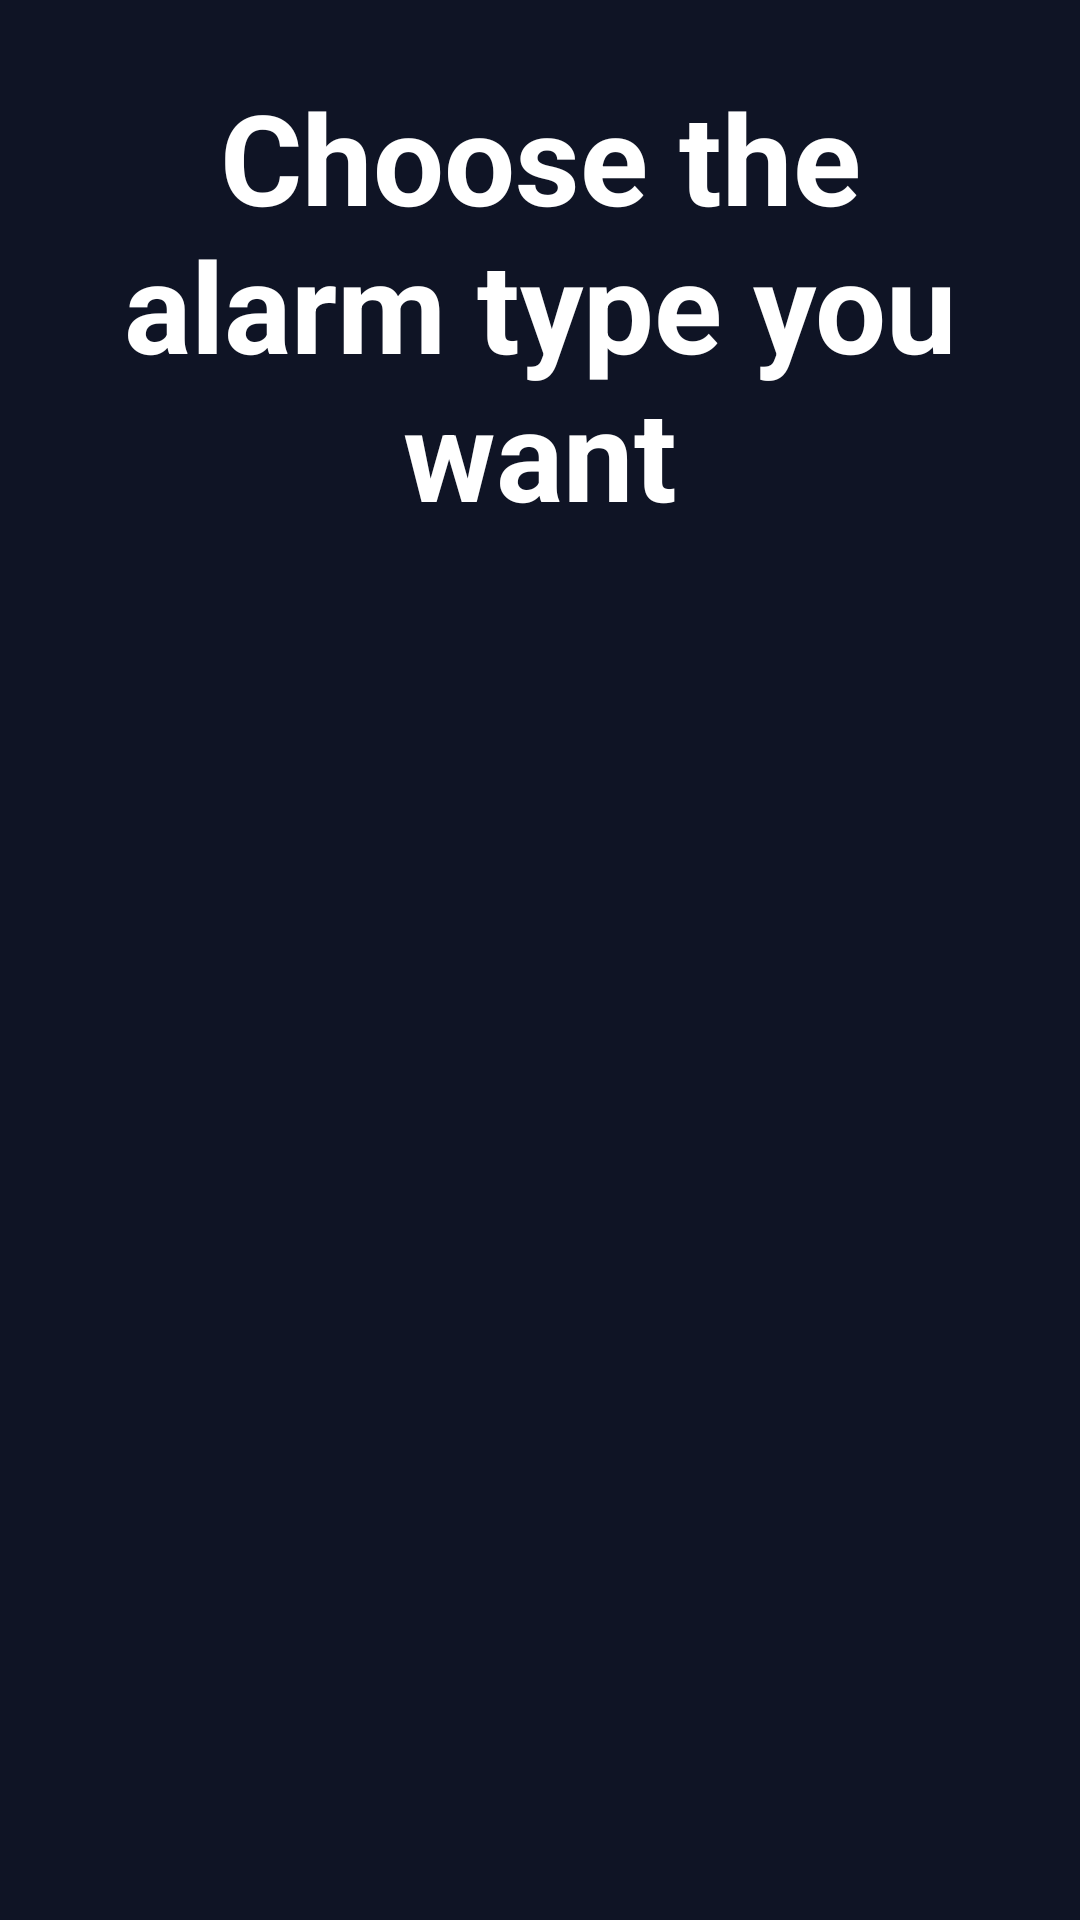

This screen was rendered from an Android layout file. Write that file and the resources it references.
<!-- AndroidManifest.xml: application theme Theme.BatteryAlarm -->
<!-- res/layout/activity_main.xml -->
<androidx.constraintlayout.widget.ConstraintLayout
    xmlns:android="http://schemas.android.com/apk/res/android"
    xmlns:app="http://schemas.android.com/apk/res-auto"
    xmlns:tools="http://schemas.android.com/tools"
    android:layout_width="match_parent"
    android:layout_height="match_parent"
    android:background="@color/colorBackground"
    tools:context=".view.MainActivity">

    <androidx.appcompat.widget.AppCompatTextView
        android:id="@+id/titleTextView"
        android:layout_width="match_parent"
        android:layout_height="wrap_content"
        android:text="@string/title"
        android:textColor="@color/textColorLight"
        android:textSize="42sp"
        android:layout_marginTop="24dp"
        android:layout_marginStart="16dp"
        android:layout_marginEnd="16dp"
        android:textAlignment="center"
        android:textStyle="bold"
        app:autoSizeTextType="uniform"
        app:autoSizeMinTextSize="24sp"
        app:autoSizeMaxTextSize="54sp"
        app:autoSizeStepGranularity="2sp"
        app:layout_constraintEnd_toEndOf="parent"
        app:layout_constraintStart_toStartOf="parent"
        app:layout_constraintTop_toTopOf="parent" />

    <androidx.recyclerview.widget.RecyclerView
        android:id="@+id/rvBatteryAlarms"
        android:layout_width="0dp"
        android:layout_height="0dp"
        android:padding="16dp"
        android:layout_marginTop="16dp"
        app:autoSizeTextType="uniform"
        app:layout_constraintEnd_toEndOf="parent"
        app:layout_constraintStart_toStartOf="parent"
        app:layout_constraintTop_toBottomOf="@+id/titleTextView"
        app:layout_constraintBottom_toBottomOf="parent"
        tools:listitem="@layout/item_battery_alarm" />

</androidx.constraintlayout.widget.ConstraintLayout>
<!-- res/layout/item_battery_alarm.xml (included above) -->
<com.google.android.material.card.MaterialCardView xmlns:android="http://schemas.android.com/apk/res/android"
    xmlns:app="http://schemas.android.com/apk/res-auto"
    android:layout_width="match_parent"
    android:layout_height="wrap_content"
    android:layout_marginTop="8dp"
    android:layout_marginBottom="8dp"
    app:cardBackgroundColor="@color/colorPrimary"
    app:cardCornerRadius="8dp"
    app:cardElevation="4dp">

    <androidx.constraintlayout.widget.ConstraintLayout
        android:layout_width="match_parent"
        android:layout_height="wrap_content"
        android:paddingVertical="12dp"
        android:paddingHorizontal="16dp">

    <ImageView
        android:id="@+id/ivBatteryIcon"
        android:layout_width="48dp"
        android:layout_height="48dp"
        app:layout_constraintStart_toStartOf="parent"
        app:layout_constraintTop_toTopOf="parent"
        app:layout_constraintBottom_toBottomOf="parent"
        android:src="@drawable/ic_battery_full"
        app:tint="@color/colorSecondary"/>

        <TextView
            android:id="@+id/tvBatteryTitle"
            android:layout_width="0dp"
            android:layout_height="wrap_content"
            android:text="@string/battery_full"
            android:textColor="@color/textColorLight"
            android:textSize="24sp"
            app:layout_constraintBottom_toBottomOf="parent"
            app:layout_constraintEnd_toStartOf="@+id/switchAlarm"
            app:layout_constraintStart_toEndOf="@+id/ivBatteryIcon"
            app:layout_constraintTop_toTopOf="@+id/ivBatteryIcon"
            app:layout_constraintWidth_max="240dp" />

    <Switch
        android:id="@+id/switchAlarm"
        android:layout_width="wrap_content"
        android:layout_height="wrap_content"
        app:layout_constraintTop_toTopOf="@+id/ivBatteryIcon"
        app:layout_constraintBottom_toBottomOf="@+id/ivBatteryIcon"
        app:layout_constraintEnd_toEndOf="parent" />
    </androidx.constraintlayout.widget.ConstraintLayout>
</com.google.android.material.card.MaterialCardView>
<!-- resources referenced by this layout -->
<resources>
  <color name="colorBackground">#0f1425</color>
  <color name="colorPrimary">#1e2a45</color>
  <color name="colorSecondary">#4CAF50</color>
  <color name="textColorLight">#ffffff</color>
  <!-- drawable ic_battery_full (drawable) -->
  <vector xmlns:android="http://schemas.android.com/apk/res/android"
      android:width="24dp"
      android:height="24dp"
      android:viewportWidth="24"
      android:viewportHeight="24">
    <path
        android:pathData="M15.67,4H14V2h-4v2H8.33C7.6,4 7,4.6 7,5.33v15.33C7,21.4 7.6,22 8.33,22h7.33c0.74,0 1.34,-0.6 1.34,-1.33V5.33C17,4.6 16.4,4 15.67,4zM11,20v-5.5H9L13,7v5.5h2L11,20z"
        android:fillColor="@color/textColorLight"/>
  </vector>
  <string name="battery_full">Full Charge</string>
  <string name="title">Choose the alarm type you want</string>
  <style name="Theme.BatteryAlarm" parent="Theme.MaterialComponents.DayNight.DarkActionBar">
          
          <item name="colorPrimary">@color/purple_500</item>
          <item name="colorPrimaryVariant">@color/purple_700</item>
          <item name="colorOnPrimary">@color/white</item>
          
          <item name="colorSecondary">@color/teal_200</item>
          <item name="colorSecondaryVariant">@color/teal_700</item>
          <item name="colorOnSecondary">@color/black</item>
          
          <item name="android:statusBarColor">?attr/colorPrimaryVariant</item>
          
      </style>
  <!-- not gathered from this repository: default colours our renderer supplied (Android Studio template values) -->
  <color name="purple_500">#FF6200EE</color>
  <color name="purple_700">#FF3700B3</color>
  <color name="teal_200">#FF03DAC5</color>
  <color name="teal_700">#FF018786</color>
  <color name="black">#FF000000</color>
  <color name="white">#FFFFFFFF</color>
</resources>
